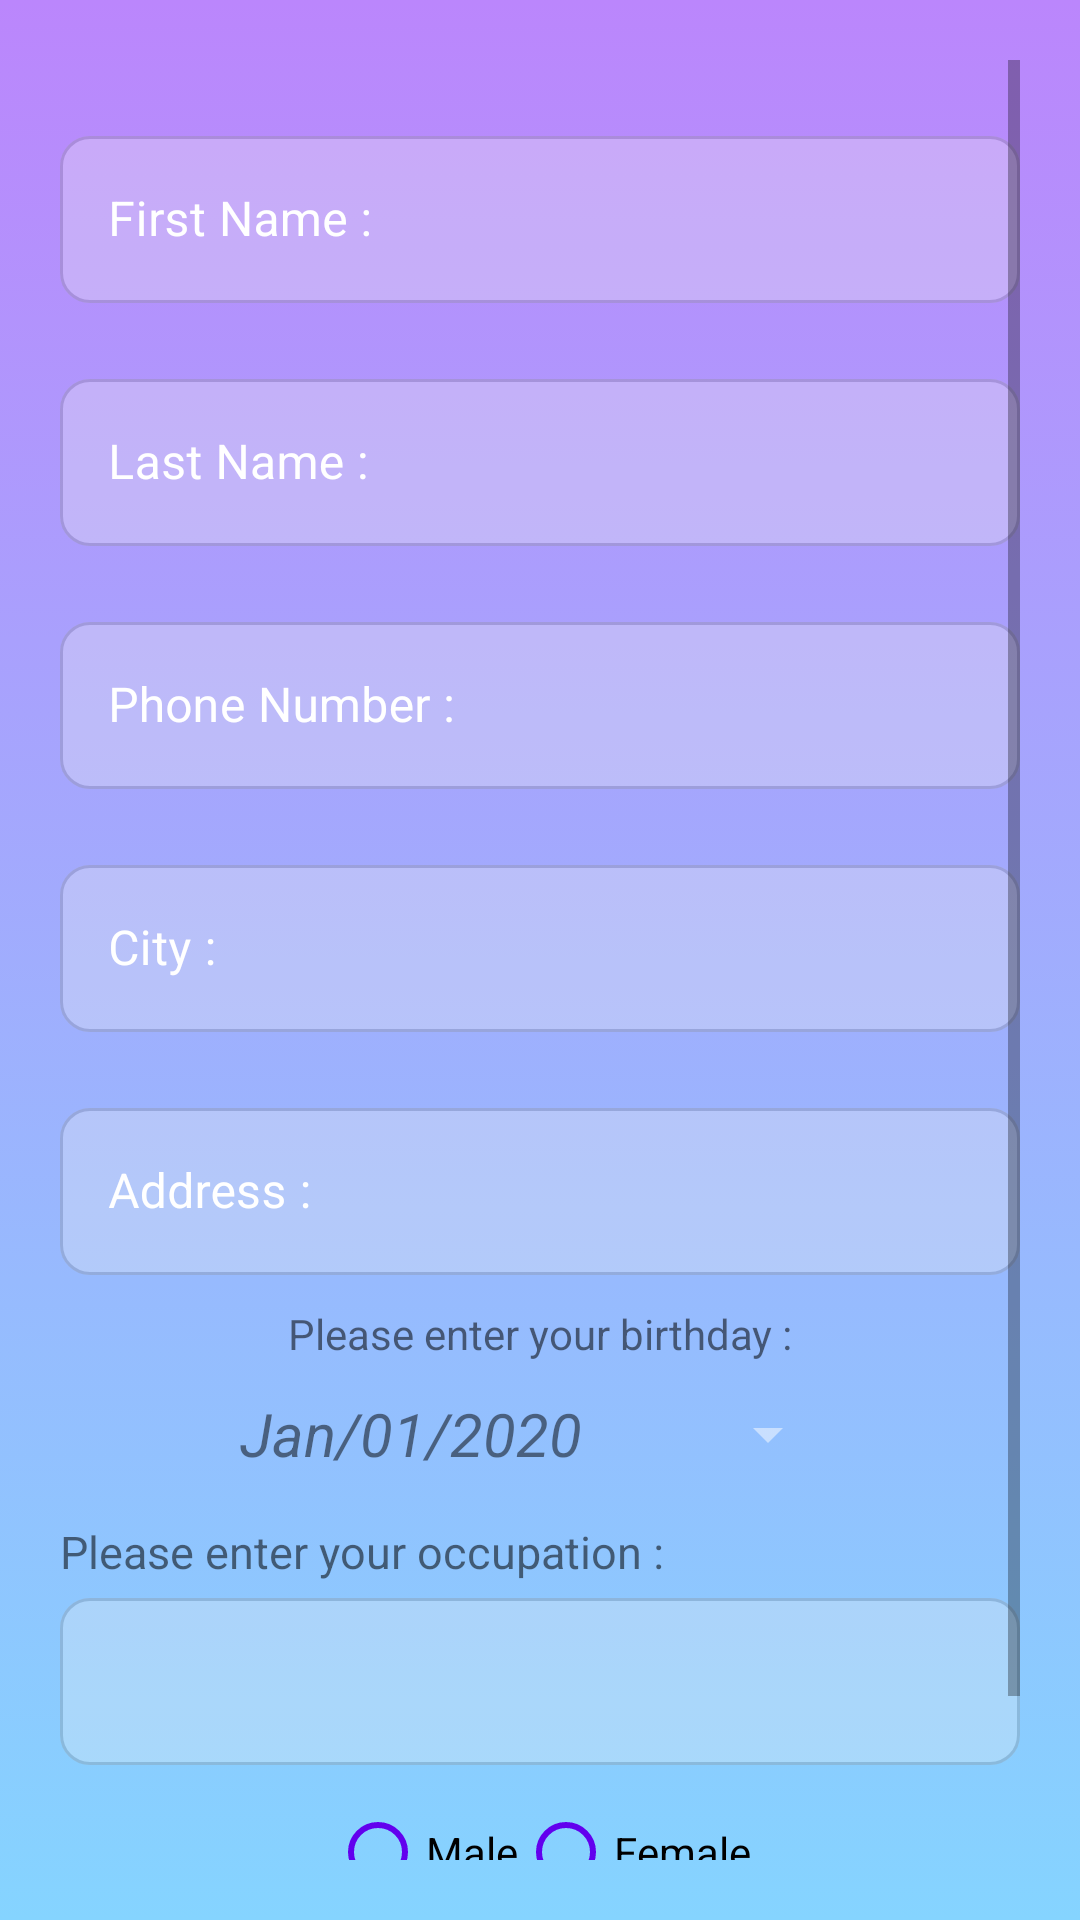

Here is an Android app screen rendered from its layout file. Give the layout XML and the strings, colors and styles it references.
<!-- AndroidManifest.xml: application theme Theme.MSL -->
<!-- res/layout/activity_add_user_data.xml -->
<?xml version="1.0" encoding="utf-8"?>
<ScrollView xmlns:android="http://schemas.android.com/apk/res/android"
    xmlns:app="http://schemas.android.com/apk/res-auto"
    xmlns:tools="http://schemas.android.com/tools"
    android:layout_width="match_parent"
    android:layout_height="match_parent"
    tools:context=".AddUserDataActivity"
    android:padding="20dp"
    android:background="@drawable/main_back">

<androidx.constraintlayout.widget.ConstraintLayout
    android:layout_width="match_parent"
    android:layout_height="wrap_content"
    tools:context=".AddUserDataActivity">


    <com.google.android.material.textfield.TextInputLayout
        android:id="@+id/textInputLayout4"
        style="@style/Widget.MaterialComponents.TextInputLayout.OutlinedBox"
        android:layout_width="match_parent"
        android:layout_height="wrap_content"
        android:layout_marginTop="20dp"
        android:textColorHint="@color/white"
        app:boxBackgroundColor="@color/grey"
        app:boxCornerRadiusBottomEnd="10dp"
        app:boxCornerRadiusBottomStart="10dp"
        app:boxCornerRadiusTopEnd="10dp"
        app:boxCornerRadiusTopStart="10dp"
        app:boxStrokeColor="@color/grey"
        app:hintTextColor="@color/white"
        app:layout_constraintEnd_toEndOf="parent"
        app:layout_constraintStart_toStartOf="parent"
        app:layout_constraintTop_toTopOf="parent">

        <EditText
            android:id="@+id/editText_FirstName"
            android:layout_width="match_parent"
            android:layout_height="wrap_content"
            android:alpha="0.30"
            android:hint="@string/first_name"
            android:inputType="textNoSuggestions|text"
            tools:ignore="SpeakableTextPresentCheck" />
    </com.google.android.material.textfield.TextInputLayout>

    <com.google.android.material.textfield.TextInputLayout
        android:id="@+id/textInputLayout5"
        style="@style/Widget.MaterialComponents.TextInputLayout.OutlinedBox"
        android:layout_width="match_parent"
        android:layout_height="wrap_content"
        android:layout_marginTop="20dp"
        android:textColorHint="@color/white"
        app:boxBackgroundColor="@color/grey"
        app:boxCornerRadiusBottomEnd="10dp"
        app:boxCornerRadiusBottomStart="10dp"
        app:boxCornerRadiusTopEnd="10dp"
        app:boxCornerRadiusTopStart="10dp"
        app:boxStrokeColor="@color/grey"
        app:hintTextColor="@color/white"
        app:layout_constraintEnd_toEndOf="parent"
        app:layout_constraintStart_toStartOf="parent"
        app:layout_constraintTop_toBottomOf="@id/textInputLayout4"
        >

        <EditText
            android:id="@+id/EditText_LastName"
            android:layout_width="match_parent"
            android:layout_height="wrap_content"
            android:alpha="0.30"
            android:hint="@string/last_name"
            android:inputType="textNoSuggestions"
            tools:ignore="SpeakableTextPresentCheck" />
    </com.google.android.material.textfield.TextInputLayout>


    <Button
        android:id="@+id/button_datePicker_data"
        style="?android:spinnerStyle"
        android:layout_width="200dp"
        android:layout_height="wrap_content"
        android:alpha="0.5"
        android:backgroundTint="@color/white"
        android:onClick="openDatePicker"
        android:text="@string/date_picker"
        android:textColor="@color/black"
        android:textSize="20sp"
        android:textStyle="italic"
        app:layout_constraintEnd_toEndOf="parent"
        app:layout_constraintStart_toStartOf="parent"
        app:layout_constraintTop_toBottomOf="@+id/textView6" />

    <TextView
        android:id="@+id/textView6"
        android:layout_width="wrap_content"
        android:layout_height="wrap_content"
        android:layout_marginTop="10dp"
        android:text="@string/choose_birthday"
        app:layout_constraintEnd_toEndOf="parent"
        app:layout_constraintStart_toStartOf="parent"
        app:layout_constraintTop_toBottomOf="@+id/textInputLayout7" />

    <com.google.android.material.textfield.TextInputLayout
        android:id="@+id/textInputLayout6"
        style="@style/Widget.MaterialComponents.TextInputLayout.OutlinedBox"
        android:layout_width="match_parent"
        android:layout_height="wrap_content"
        android:layout_marginTop="20dp"
        android:textColorHint="@color/white"
        app:boxBackgroundColor="@color/grey"
        app:boxCornerRadiusBottomEnd="10dp"
        app:boxCornerRadiusBottomStart="10dp"
        app:boxCornerRadiusTopEnd="10dp"
        app:boxCornerRadiusTopStart="10dp"
        app:boxStrokeColor="@color/grey"
        app:hintTextColor="@color/white"
        app:layout_constraintEnd_toEndOf="parent"
        app:layout_constraintStart_toStartOf="parent"
        app:layout_constraintTop_toBottomOf="@+id/textInputLayout5">


        <EditText
            android:id="@+id/EditText_PhoneNumber"
            android:layout_width="match_parent"
            android:layout_height="wrap_content"
            android:alpha="0.30"
            android:hint="@string/phone_number"
            android:inputType="phone"
            tools:ignore="SpeakableTextPresentCheck" />
    </com.google.android.material.textfield.TextInputLayout>


    <com.google.android.material.textfield.TextInputLayout
        android:id="@+id/textInputLayout7"
        style="@style/Widget.MaterialComponents.TextInputLayout.OutlinedBox"
        android:layout_width="match_parent"
        android:layout_height="wrap_content"
        android:layout_marginTop="20dp"
        android:textColorHint="@color/white"
        app:boxBackgroundColor="@color/grey"
        app:boxCornerRadiusBottomEnd="10dp"
        app:boxCornerRadiusBottomStart="10dp"
        app:boxCornerRadiusTopEnd="10dp"
        app:boxCornerRadiusTopStart="10dp"
        app:boxStrokeColor="@color/grey"
        app:hintTextColor="@color/white"
        app:layout_constraintEnd_toEndOf="parent"
        app:layout_constraintStart_toStartOf="parent"
        app:layout_constraintTop_toBottomOf="@+id/textInputLayout10">

        <EditText
            android:id="@+id/EditText_Address"
            android:layout_width="match_parent"
            android:layout_height="wrap_content"
            android:alpha="0.30"
            android:hint="@string/address"
            android:inputType="textNoSuggestions|text|textPostalAddress"
            tools:ignore="SpeakableTextPresentCheck" />
    </com.google.android.material.textfield.TextInputLayout>

    <Button
        android:id="@+id/button_next"
        android:layout_width="wrap_content"
        android:layout_height="wrap_content"
        android:layout_marginTop="15dp"
        android:backgroundTint="@color/purple_700"
        android:text="@string/btn_Next"
        app:layout_constraintEnd_toEndOf="parent"
        app:layout_constraintHorizontal_bias="0.498"
        app:layout_constraintStart_toStartOf="parent"
        app:layout_constraintTop_toBottomOf="@+id/radioGroup_data" />

    <TextView
        android:id="@+id/textView7"
        android:layout_width="wrap_content"
        android:layout_height="wrap_content"
        android:layout_marginTop="5dp"
        android:text="@string/occupation"
        android:textSize="15sp"
        app:layout_constraintStart_toStartOf="parent"
        app:layout_constraintTop_toBottomOf="@+id/button_datePicker_data" />

    <RadioGroup
        android:id="@+id/radioGroup_data"
        android:layout_width="wrap_content"
        android:layout_height="wrap_content"
        android:layout_marginTop="5dp"
        android:orientation="horizontal"
        app:layout_constraintEnd_toEndOf="parent"
        app:layout_constraintStart_toStartOf="parent"
        app:layout_constraintTop_toBottomOf="@+id/textInputLayout8">

        <RadioButton
            android:id="@+id/radioButton_male"
            android:layout_width="match_parent"
            android:layout_height="wrap_content"
            android:buttonTint="@color/purple_500"
            android:text="@string/male" />

        <RadioButton
            android:id="@+id/radioButton_female"
            android:layout_width="match_parent"
            android:layout_height="wrap_content"
            android:buttonTint="@color/purple_500"
            android:text="@string/female" />
    </RadioGroup>




    <com.google.android.material.textfield.TextInputLayout
        android:id="@+id/textInputLayout8"
        style="@style/Widget.MaterialComponents.TextInputLayout.OutlinedBox"
        android:layout_width="match_parent"
        android:layout_height="wrap_content"
        android:textColorHint="@color/white"
        app:boxBackgroundColor="@color/grey"
        app:boxCornerRadiusBottomEnd="10dp"
        app:boxCornerRadiusBottomStart="10dp"
        app:boxCornerRadiusTopEnd="10dp"
        app:boxCornerRadiusTopStart="10dp"
        app:boxStrokeColor="@color/grey"
        app:hintTextColor="@color/white"
        app:layout_constraintEnd_toEndOf="parent"
        app:layout_constraintStart_toStartOf="parent"
        app:layout_constraintTop_toBottomOf="@+id/textView7">

        <EditText
            android:id="@+id/editText_Occupation"
            android:layout_width="match_parent"
            android:layout_height="wrap_content"
            android:alpha="0.30"
            android:inputType="textNoSuggestions|text"
            tools:ignore="SpeakableTextPresentCheck" />
    </com.google.android.material.textfield.TextInputLayout>

    <com.google.android.material.textfield.TextInputLayout
        android:id="@+id/textInputLayout10"
        style="@style/Widget.MaterialComponents.TextInputLayout.OutlinedBox"
        android:layout_width="match_parent"
        android:layout_height="wrap_content"
        android:layout_marginTop="20dp"
        android:textColorHint="@color/white"
        app:boxBackgroundColor="@color/grey"
        app:boxCornerRadiusBottomEnd="10dp"
        app:boxCornerRadiusBottomStart="10dp"
        app:boxCornerRadiusTopEnd="10dp"
        app:boxCornerRadiusTopStart="10dp"
        app:boxStrokeColor="@color/grey"
        app:hintTextColor="@color/white"
        app:layout_constraintEnd_toEndOf="parent"
        app:layout_constraintStart_toStartOf="parent"
        app:layout_constraintTop_toBottomOf="@+id/textInputLayout6">

        <EditText
            android:id="@+id/EditText_City"
            android:layout_width="match_parent"
            android:layout_height="wrap_content"
            android:alpha="0.30"
            android:hint="@string/city"
            android:inputType="textNoSuggestions|text|textPostalAddress"
            tools:ignore="SpeakableTextPresentCheck" />
    </com.google.android.material.textfield.TextInputLayout>



</androidx.constraintlayout.widget.ConstraintLayout>
</ScrollView>
<!-- resources referenced by this layout -->
<resources>
  <color name="black">#FF000000</color>
  <color name="grey">#F3F3F3</color>
  <color name="purple_500">#FF6200EE</color>
  <color name="purple_700">#FF3700B3</color>
  <color name="white">#FFFFFFFF</color>
  <!-- drawable main_back (drawable) -->
  <?xml version="1.0" encoding="utf-8"?>
  <selector xmlns:android="http://schemas.android.com/apk/res/android">
      <item>
          <shape>
              <gradient
                  android:angle="90"
                  android:startColor="@color/lighter"
                  android:endColor="@color/purple_200"
                  />
          </shape>
      </item>
  </selector>
  <string name="address">Address :</string>
  <string name="btn_Next">Next</string>
  <string name="choose_birthday">Please enter your birthday :</string>
  <string name="city">City :</string>
  <string name="date_picker">Jan/01/2020</string>
  <string name="female">Female</string>
  <string name="first_name">First Name :</string>
  <string name="last_name">Last Name :</string>
  <string name="male">Male</string>
  <string name="occupation">Please enter your occupation :</string>
  <string name="phone_number">Phone Number :</string>
  <style name="Theme.MSL" parent="Theme.MaterialComponents.DayNight.NoActionBar">
          
          <item name="colorPrimary">@color/purple_500</item>
          <item name="colorPrimaryVariant">@color/purple_700</item>
          <item name="colorOnPrimary">@color/white</item>
          
          <item name="colorSecondary">@color/teal_200</item>
          <item name="colorSecondaryVariant">@color/teal_700</item>
          <item name="colorOnSecondary">@color/black</item>
          
          <item name="android:statusBarColor">?attr/colorPrimaryVariant</item>
          
      </style>
  <color name="lighter">#85D4FF</color>
  <color name="purple_200">#FFBB86FC</color>
  <color name="teal_200">#FF03DAC5</color>
  <color name="teal_700">#FF018786</color>
</resources>
